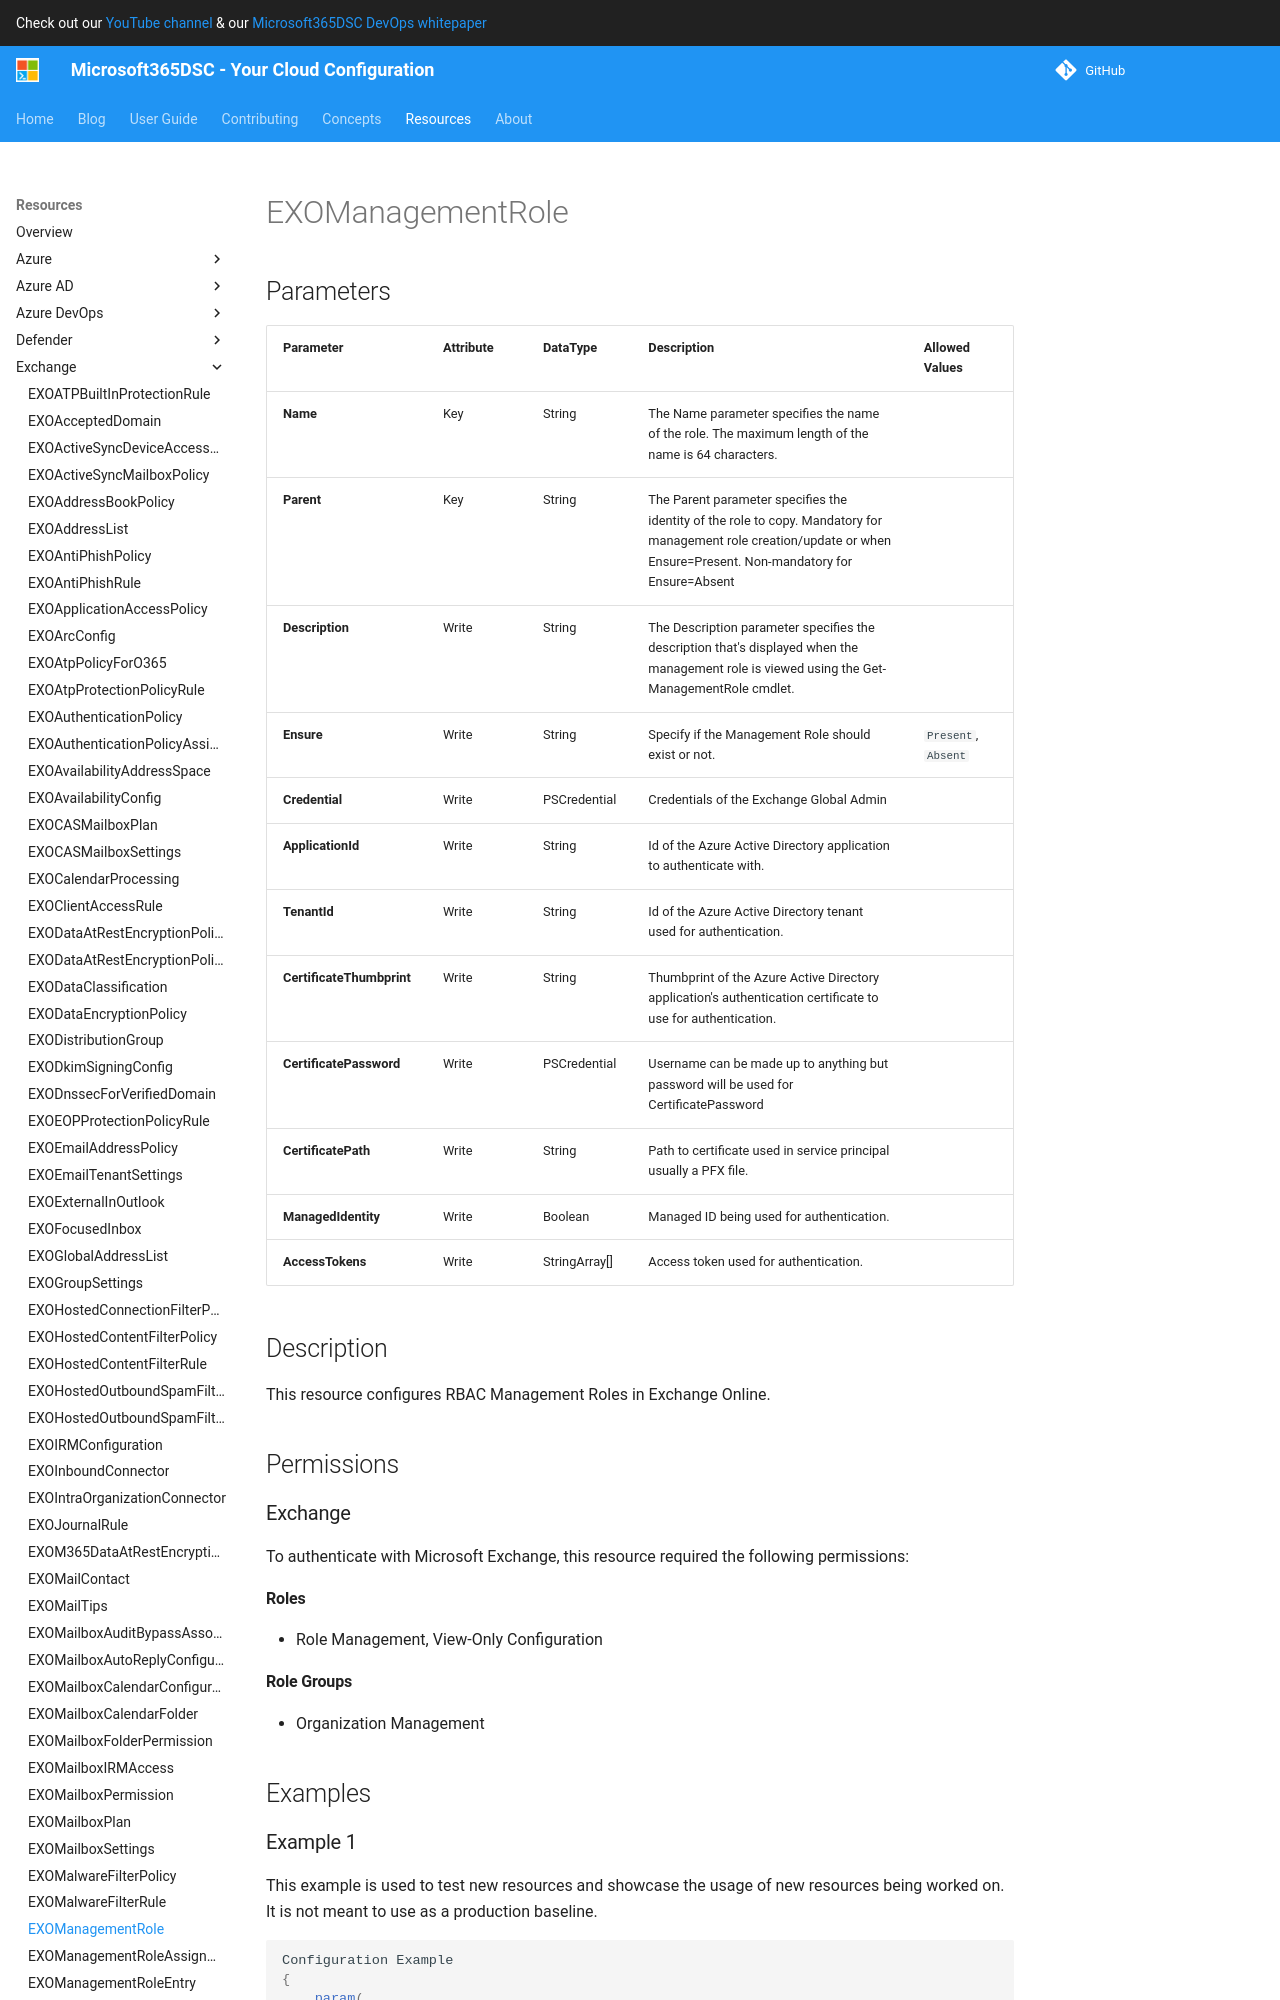

repository: microsoft/Microsoft365DSC · page: resources/exchange/EXOManagementRole/index.html · generator: mkdocs

# EXOManagementRole

## Parameters

| Parameter | Attribute | DataType | Description | Allowed Values |
| --- | --- | --- | --- | --- |
| **Name** | Key | String | The Name parameter specifies the name of the role. The maximum length of the name is 64 characters. | |
| **Parent** | Key | String | The Parent parameter specifies the identity of the role to copy. Mandatory for management role creation/update or when Ensure=Present. Non-mandatory for Ensure=Absent | |
| **Description** | Write | String | The Description parameter specifies the description that's displayed when the management role is viewed using the Get-ManagementRole cmdlet. | |
| **Ensure** | Write | String | Specify if the Management Role should exist or not. | `Present`, `Absent` |
| **Credential** | Write | PSCredential | Credentials of the Exchange Global Admin | |
| **ApplicationId** | Write | String | Id of the Azure Active Directory application to authenticate with. | |
| **TenantId** | Write | String | Id of the Azure Active Directory tenant used for authentication. | |
| **CertificateThumbprint** | Write | String | Thumbprint of the Azure Active Directory application's authentication certificate to use for authentication. | |
| **CertificatePassword** | Write | PSCredential | Username can be made up to anything but password will be used for CertificatePassword | |
| **CertificatePath** | Write | String | Path to certificate used in service principal usually a PFX file. | |
| **ManagedIdentity** | Write | Boolean | Managed ID being used for authentication. | |
| **AccessTokens** | Write | StringArray[] | Access token used for authentication. | |

## Description

This resource configures RBAC Management Roles in Exchange Online.

## Permissions

### Exchange

To authenticate with Microsoft Exchange, this resource required the following permissions:

#### Roles

- Role Management, View-Only Configuration

#### Role Groups

- Organization Management

## Examples
